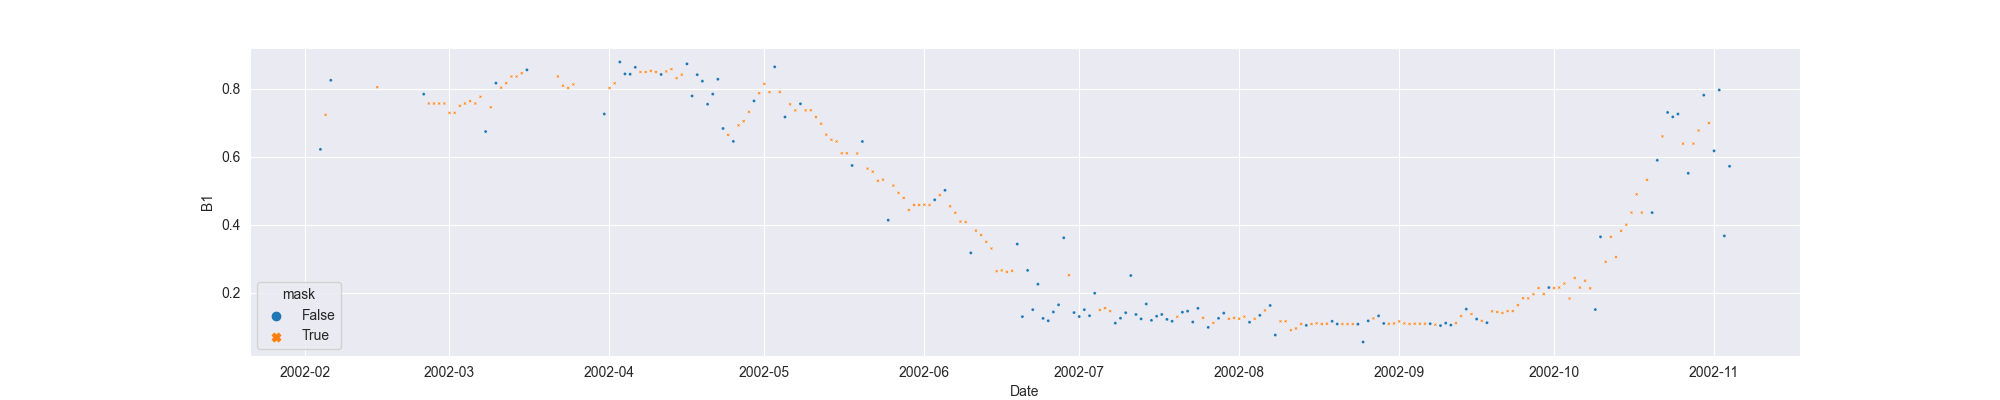

Values plotted in this chart, from the file beside it:
system:time_start, B1, B1_interpolate
2002-02-04, 0.6217, 0.6217
2002-02-05, , 0.7233
2002-02-06, 0.8249, 0.8249
2002-02-07, , 
2002-02-08, , 
2002-02-09, , 
2002-02-10, , 
2002-02-11, , 
2002-02-12, , 
2002-02-13, , 
2002-02-14, , 
2002-02-15, , 0.8045
2002-02-16, , 
2002-02-17, , 
2002-02-18, , 
2002-02-19, , 
2002-02-20, , 
2002-02-21, , 
2002-02-22, , 
2002-02-23, , 
2002-02-24, 0.7841, 0.7841
2002-02-25, , 0.7565
2002-02-26, , 0.7565
2002-02-27, , 0.7565
2002-02-28, , 0.7565
2002-03-01, , 0.729
2002-03-02, , 0.729
2002-03-03, , 0.7498
2002-03-04, , 0.7565
2002-03-05, , 0.7635
2002-03-06, , 0.7565
2002-03-07, , 0.7765
2002-03-08, 0.674, 0.674
2002-03-09, , 0.7453
2002-03-10, 0.8165, 0.8165
2002-03-11, , 0.8032
2002-03-12, , 0.8165
2002-03-13, , 0.836
2002-03-14, , 0.836
2002-03-15, , 0.8457
2002-03-16, 0.8555, 0.8555
2002-03-17, , 
2002-03-18, , 
2002-03-19, , 
2002-03-20, , 
2002-03-21, , 
2002-03-22, , 0.836
2002-03-23, , 0.809
2002-03-24, , 0.8021
2002-03-25, , 0.8127
2002-03-26, , 
2002-03-27, , 
2002-03-28, , 
2002-03-29, , 
2002-03-30, , 
2002-03-31, 0.7257, 0.7257
2002-04-01, , 0.8021
2002-04-02, , 0.816
2002-04-03, 0.8786, 0.8786
2002-04-04, 0.8436, 0.8436
... 214 more rows
